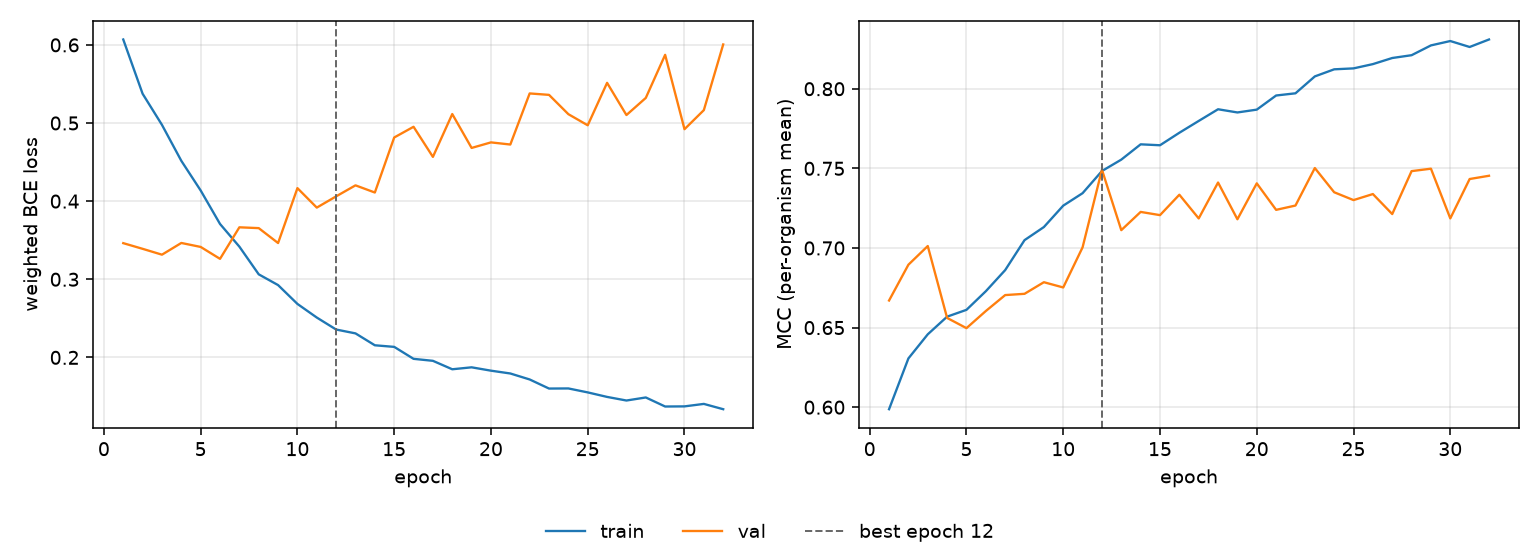

Data behind this chart, as committed beside it:
epoch, tr_loss, vl_loss, tr_mcc, vl_mcc, is_best
1, 0.6069, 0.3462, 0.5987, 0.667, False
2, 0.5375, 0.339, 0.6306, 0.6895, False
3, 0.4976, 0.3315, 0.6458, 0.7012, False
4, 0.4516, 0.3465, 0.6569, 0.6561, False
5, 0.4137, 0.3414, 0.6611, 0.6496, False
6, 0.3708, 0.3261, 0.6728, 0.6604, False
7, 0.3418, 0.3665, 0.6861, 0.6704, False
8, 0.3063, 0.3655, 0.7049, 0.6712, False
9, 0.2926, 0.3464, 0.7131, 0.6785, False
10, 0.2684, 0.4167, 0.7266, 0.6752, False
11, 0.251, 0.3917, 0.7344, 0.7004, False
12, 0.2357, 0.4061, 0.7483, 0.7491, True
13, 0.2307, 0.4202, 0.7555, 0.7112, False
14, 0.2155, 0.411, 0.7651, 0.7226, False
15, 0.2135, 0.4815, 0.7645, 0.7206, False
16, 0.1982, 0.4952, 0.7724, 0.7334, False
17, 0.1956, 0.4567, 0.7798, 0.7185, False
18, 0.1848, 0.5115, 0.7871, 0.7411, False
19, 0.1873, 0.4681, 0.7851, 0.718, False
20, 0.183, 0.4752, 0.7869, 0.7406, False
21, 0.1794, 0.4725, 0.7958, 0.7239, False
22, 0.1718, 0.5379, 0.7971, 0.7266, False
23, 0.1601, 0.536, 0.8077, 0.7502, False
24, 0.1603, 0.5113, 0.8122, 0.735, False
25, 0.1552, 0.4971, 0.8128, 0.7301, False
26, 0.1494, 0.5514, 0.8155, 0.7339, False
27, 0.1448, 0.5102, 0.8193, 0.7213, False
28, 0.1487, 0.5321, 0.8211, 0.7483, False
29, 0.1371, 0.5873, 0.8272, 0.7498, False
30, 0.1373, 0.4921, 0.83, 0.7186, False
31, 0.1405, 0.5165, 0.8262, 0.7433, False
32, 0.1337, 0.6006, 0.8309, 0.7453, False
